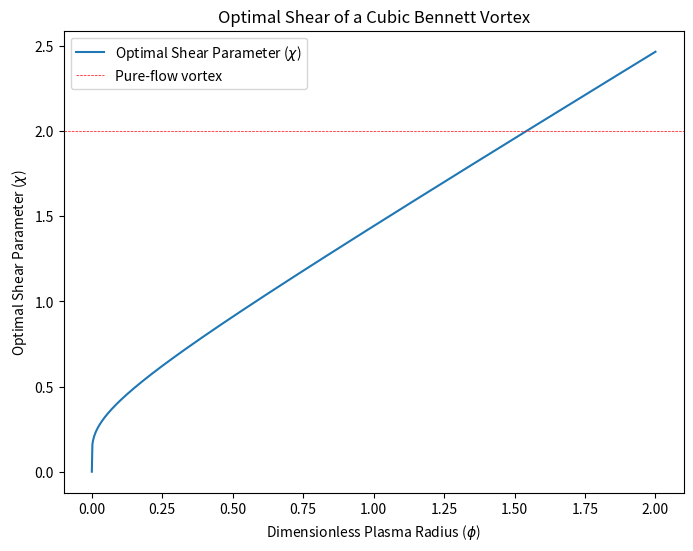

Reproduce this figure in Python.
import numpy as np
import matplotlib.pyplot as plt

# phi = np.logspace(-6, 6, 1000)  # Dimensionless plasma radius
phi = np.linspace(0.0, 2.0, 1000)  # Dimensionless plasma radius

chi = 1 / (np.log(phi + 1) - np.log(phi)) # optimal shear parameter

plt.figure(figsize=(8, 6))
plt.plot(phi, chi, label='Optimal Shear Parameter ($\\chi$)')
# plt.xscale('log')
# plt.yscale('log')
plt.xlabel('Dimensionless Plasma Radius ($\\phi$)')
plt.ylabel('Optimal Shear Parameter ($\\chi$)')
plt.title('Optimal Shear of a Cubic Bennett Vortex')
plt.axhline(y=2, color='red', linestyle='--', linewidth=0.5, label='Pure-flow vortex')

plt.legend()

plt.show()